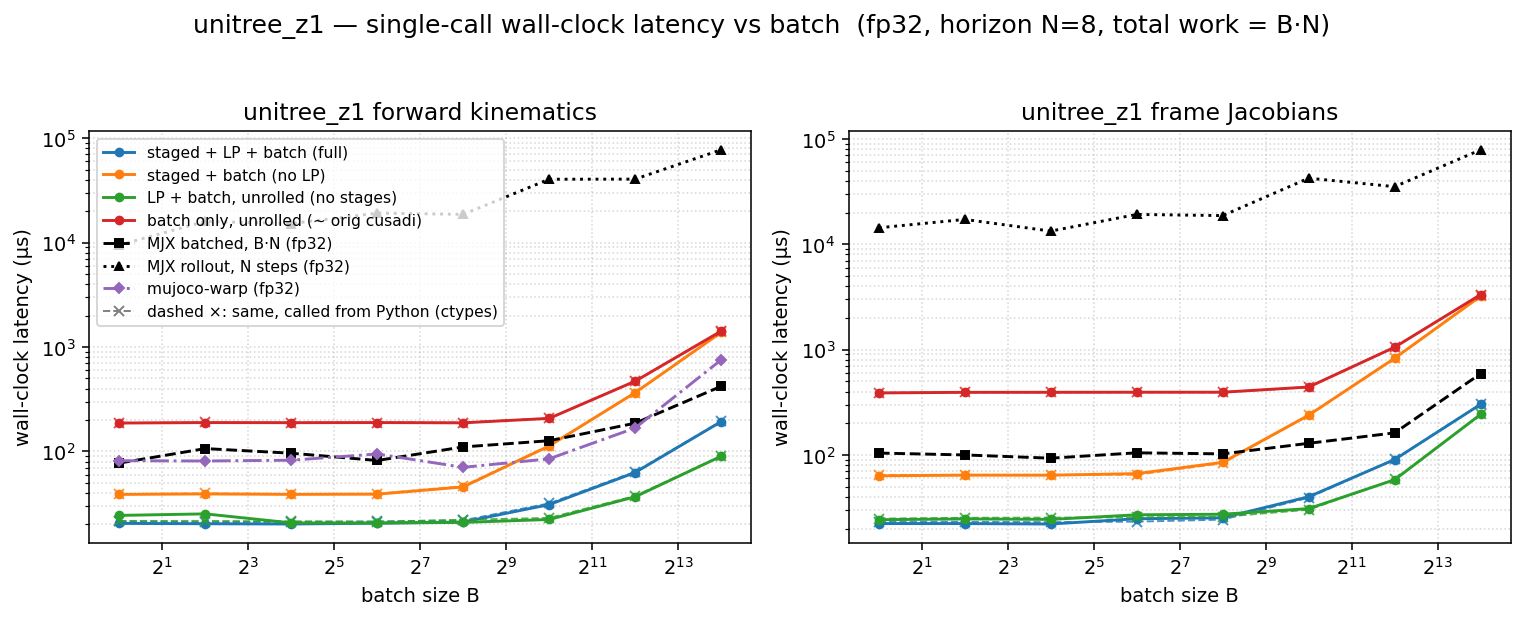

The table this chart was drawn from, first rows:
dtype, func, config, batch, n_stages, grid_blocks, latency_us, wall_us
f32, fk, full, 1, 8, 8, 9.152, 20.46
f32, fk, staged, 1, 8, 8, 26.62, 38.76
f32, fk, lp, 1, 1, 1, 10.24, 24.4
f32, fk, batch, 1, 1, 1, 174, 187
f32, fk, full, 4, 8, 32, 8.896, 20.31
f32, fk, staged, 4, 8, 32, 26.62, 39.17
f32, fk, lp, 4, 1, 4, 10.24, 25.24
f32, fk, batch, 4, 1, 4, 176.1, 188.8
f32, fk, full, 16, 8, 128, 9.184, 20.19
f32, fk, staged, 16, 8, 128, 26.62, 38.79
f32, fk, lp, 16, 1, 16, 9.216, 20.69
f32, fk, batch, 16, 1, 16, 175.1, 188.4
f32, fk, full, 64, 8, 512, 9.216, 20.56
f32, fk, staged, 64, 8, 512, 26.88, 38.96
f32, fk, lp, 64, 1, 64, 9.216, 20.62
f32, fk, batch, 64, 1, 64, 176.1, 188.9
f32, fk, full, 256, 8, 2048, 10.21, 21.1
f32, fk, staged, 256, 8, 2048, 33.79, 45.71
f32, fk, lp, 256, 1, 256, 9.472, 20.91
f32, fk, batch, 256, 1, 256, 175.2, 187.8
f32, fk, full, 1024, 8, 8192, 19.46, 30.96
f32, fk, staged, 1024, 8, 8192, 100.4, 112.8
f32, fk, lp, 1024, 1, 1024, 11.26, 22.31
f32, fk, batch, 1024, 1, 1024, 194.6, 207.2
f32, fk, full, 4096, 8, 32768, 51.2, 62.83
f32, fk, staged, 4096, 8, 32768, 353.3, 365.4
f32, fk, lp, 4096, 1, 4096, 24.58, 36.8
f32, fk, batch, 4096, 1, 4096, 457.7, 470.3
f32, fk, full, 16384, 8, 131072, 181.2, 193
f32, fk, staged, 16384, 8, 131072, 1366, 1379
f32, fk, lp, 16384, 1, 16384, 77.82, 89.89
f32, fk, batch, 16384, 1, 16384, 1405, 1418
f32, fkjac, full, 1, 8, 8, 11.26, 22.37
f32, fkjac, staged, 1, 8, 8, 52.22, 63.5
f32, fkjac, lp, 1, 1, 1, 13.31, 24.34
f32, fkjac, batch, 1, 1, 1, 376.5, 388.5
f32, fkjac, full, 4, 8, 32, 11.26, 22.35
f32, fkjac, staged, 4, 8, 32, 52.22, 64.37
f32, fkjac, lp, 4, 1, 4, 13.98, 24.75
f32, fkjac, batch, 4, 1, 4, 380.9, 393.4
f32, fkjac, full, 16, 8, 128, 11.26, 22.15
f32, fkjac, staged, 16, 8, 128, 52.22, 64.32
f32, fkjac, lp, 16, 1, 16, 13.31, 24.49
f32, fkjac, batch, 16, 1, 16, 380.2, 394
f32, fkjac, full, 64, 8, 512, 12.26, 24.84
f32, fkjac, staged, 64, 8, 512, 53.22, 66.61
f32, fkjac, lp, 64, 1, 64, 14.3, 27.07
f32, fkjac, batch, 64, 1, 64, 380.9, 394.6
f32, fkjac, full, 256, 8, 2048, 13.31, 25.36
f32, fkjac, staged, 256, 8, 2048, 71.68, 85.19
f32, fkjac, lp, 256, 1, 256, 14.34, 27.43
f32, fkjac, batch, 256, 1, 256, 380.8, 394.6
f32, fkjac, full, 1024, 8, 8192, 27.39, 40.16
f32, fkjac, staged, 1024, 8, 8192, 225.4, 238.9
f32, fkjac, lp, 1024, 1, 1024, 18.43, 31
f32, fkjac, batch, 1024, 1, 1024, 428, 442
f32, fkjac, full, 4096, 8, 32768, 78.59, 90.62
f32, fkjac, staged, 4096, 8, 32768, 816.1, 829.1
f32, fkjac, lp, 4096, 1, 4096, 46.08, 58.27
f32, fkjac, batch, 4096, 1, 4096, 1042, 1055
... 4 more rows
